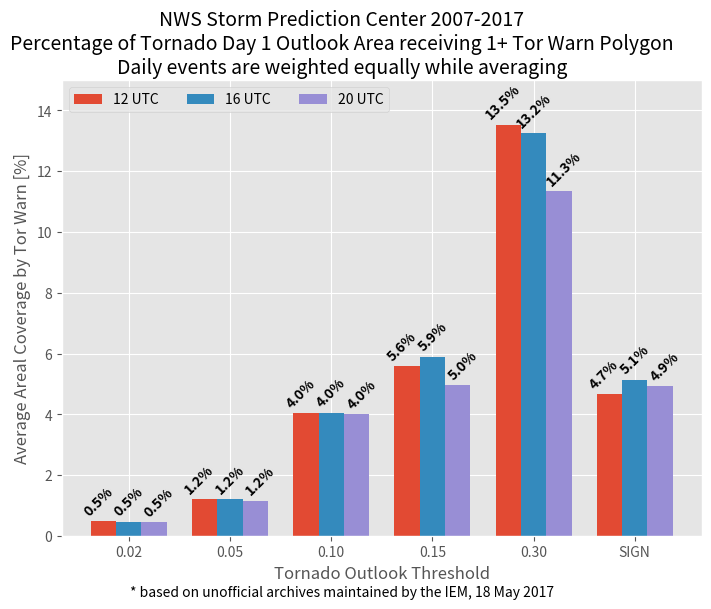

Python code for this plot:
"""Fancy bar plot for feature fun
with outlooks as (
    select issue, threshold, expire, geom from spc_outlooks where
    outlook_type = 'C' and day = 1
    and extract(hour from valid at time zone 'UTC') in (19, 20)
    and category = 'TORNADO' and st_isvalid(geom)
    and expire > '2007-01-01'),

warns as (
    select st_union(s.geom), o.expire
    from sbw s JOIN outlooks o on
    (st_overlaps(s.geom, o.geom) and s.issue > o.issue
    and s.issue < o.expire)
    WHERE st_isvalid(s.geom) and s.issue > '2007-01-01' and
    s.status = 'NEW' and s.phenomena = 'TO' and s.significance = 'W'
    GROUP by o.expire),

agg as (
    select o.expire, threshold,
    coalesce(st_area(st_intersection(o.geom, w.st_union)), 0) as inter_area,
    st_area(o.geom) as outlook_area
    from outlooks o LEFT JOIN warns w on (o.expire = w.expire)),

agg2 as (
    select expire, threshold, inter_area / outlook_area * 100. as ratio
    from agg)

select threshold, max(expire), avg(ratio) from agg2
GROUP by threshold ORDER by threshold;

"""
import matplotlib.pyplot as plt
from matplotlib.font_manager import FontProperties
import numpy as np

DATA = """
 0.02      | 2017-05-19 07:00:00-05 | 0.48018663597178
 0.05      | 2017-05-19 07:00:00-05 | 1.20424012445923
 0.10      | 2017-05-19 07:00:00-05 | 4.04134433281224
 0.15      | 2017-05-19 07:00:00-05 | 5.58442034173105
 0.30      | 2017-05-19 07:00:00-05 | 13.5212030092903
 SIGN      | 2017-05-19 07:00:00-05 | 4.66745197924032
"""
DATA16 = """
 0.02      | 2017-05-19 07:00:00-05 | 0.470031808403787
 0.05      | 2017-05-19 07:00:00-05 |  1.21029277085968
 0.10      | 2017-05-19 07:00:00-05 |  4.04898780771454
 0.15      | 2017-05-19 07:00:00-05 |   5.8938836526862
 0.30      | 2017-05-19 07:00:00-05 |  13.2446672333714
 SIGN      | 2017-05-19 07:00:00-05 |  5.13977284907456
"""
DATA20 = """
 0.02      | 2017-05-19 07:00:00-05 | 0.450738981164547
 0.05      | 2017-05-19 07:00:00-05 |  1.15658587054413
 0.10      | 2017-05-19 07:00:00-05 |  4.01400165216431
 0.15      | 2017-05-19 07:00:00-05 |  4.95264602817491
 0.30      | 2017-05-19 07:00:00-05 |  11.3421031303162
 SIGN      | 2017-05-19 07:00:00-05 |   4.9353610793895
"""

FONT = FontProperties()
FONT.set_weight("bold")


def gett(data):
    labels = []
    vals = []
    for line in data.split("\n"):
        tokens = line.strip().split("|")
        if len(tokens) != 3:
            continue
        labels.append(tokens[0].strip())
        vals.append(float(tokens[2]))
    return labels, vals


def main():
    """Go"""
    labels, vals = gett(DATA)
    labels16, vals16 = gett(DATA16)
    labels20, vals20 = gett(DATA20)
    plt.style.use("ggplot")
    ax = plt.axes([0.15, 0.11, 0.8, 0.76])
    plt.gcf().set_size_inches(8, 6)
    ax.bar(
        np.arange(len(vals)) - 0.25,
        vals,
        width=0.25,
        align="center",
        label="12 UTC",
    )
    ax.bar(
        np.arange(len(vals16)),
        vals16,
        width=0.25,
        align="center",
        label="16 UTC",
    )
    ax.bar(
        np.arange(len(vals20)) + 0.25,
        vals20,
        width=0.25,
        align="center",
        label="20 UTC",
    )
    for x, y in enumerate(vals):
        ax.text(
            x - 0.3,
            y + 0.1,
            "%.1f%%" % (y,),
            va="bottom",
            ha="center",
            color="k",
            fontproperties=FONT,
            rotation=45,
        )
    for x, y in enumerate(vals16):
        ax.text(
            x,
            y + 0.1,
            "%.1f%%" % (y,),
            va="bottom",
            ha="center",
            color="k",
            fontproperties=FONT,
            rotation=45,
        )
    for x, y in enumerate(vals20):
        ax.text(
            x + 0.3,
            y + 0.1,
            "%.1f%%" % (y,),
            va="bottom",
            ha="center",
            color="k",
            fontproperties=FONT,
            rotation=45,
        )
    ax.set_ylim(0, 15)
    # ax.set_xticks(range(0, 101, 25))
    ax.legend(loc=2, ncol=3)
    plt.gcf().text(
        0.5,
        0.93,
        (
            "NWS Storm Prediction Center 2007-2017\n"
            "Percentage of Tornado Day 1 Outlook Area receiving "
            "1+ Tor Warn Polygon\n"
            "Daily events are weighted equally while averaging"
        ),
        fontsize=14,
        ha="center",
        va="center",
    )
    plt.gcf().text(
        0.5,
        0.01,
        "* based on unofficial archives maintained by the IEM, 18 May 2017",
        ha="center",
    )
    ax.set_xticks(range(len(vals)))
    ax.set_xticklabels(labels)
    ax.set_xlabel("Tornado Outlook Threshold")
    ax.set_ylabel("Average Areal Coverage by Tor Warn [%]")
    plt.gcf().savefig("test.png")


if __name__ == "__main__":
    main()
